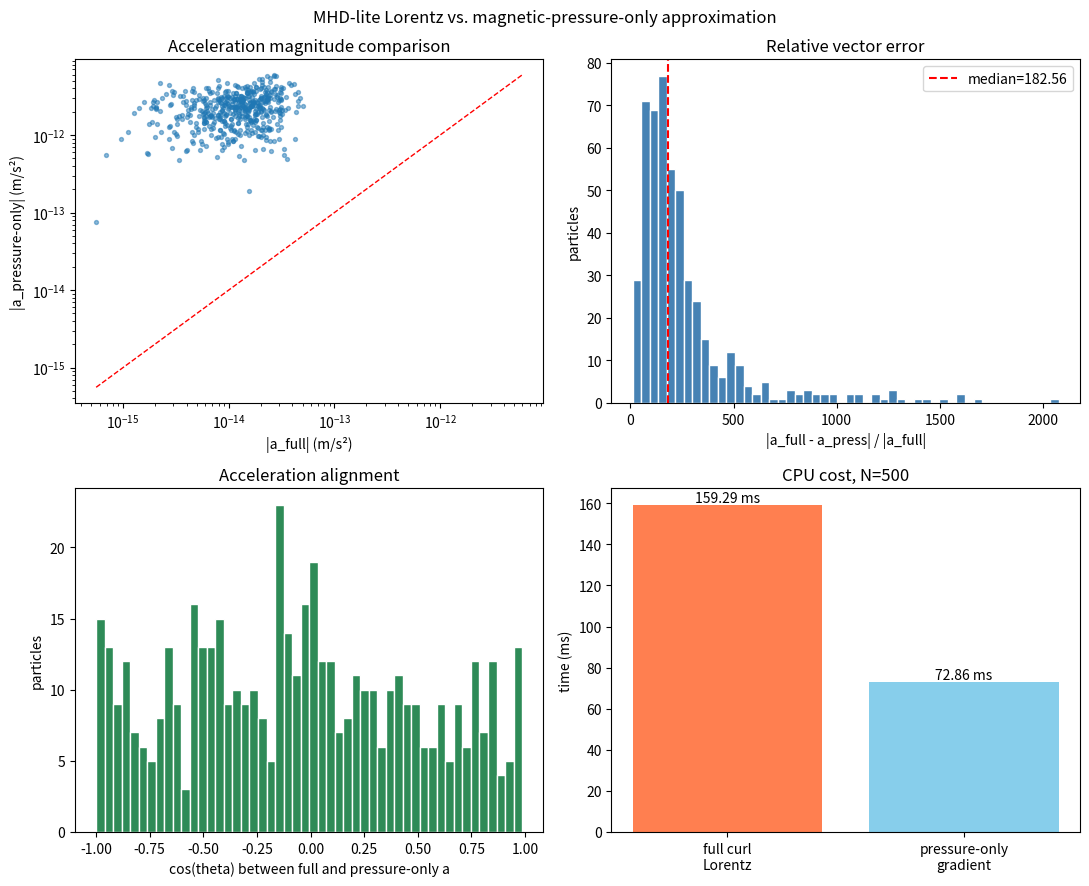

Write Python code to recreate this figure. (Note: this script raises an exception after producing the figure.)
import numpy as np
import matplotlib.pyplot as plt
import time

# --- toy SPH/MHD-lite parameters ------------------------------------------------
N = 500
np.random.seed(42)

# positions in a box [-L,L]^3
L = 1e15
pos = (np.random.rand(N, 3) - 0.5) * 2.0 * L
mass = np.full(N, 1e28)
radius = np.full(N, 2e14)
density = np.full(N, 1e-15)
mu0 = 4.0 * np.pi * 1e-7

# seed a mostly poloidal field along z with a weak ordered toroidal wrap
B = np.zeros((N, 3))
B[:, 2] = 1e-9                       # poloidal z
B[:, 0] += 1e-10 * (pos[:, 1] / L)  # small x component
B[:, 1] -= 1e-10 * (pos[:, 0] / L)  # small y component

# cubic-spline kernel gradient (same convention as hydro.clj)
def cubic_dw_dq(q):
    q = np.asarray(q)
    out = np.zeros_like(q)
    m1 = (q >= 0.0) & (q <= 0.5)
    m2 = (q > 0.5) & (q <= 1.0)
    out[m1] = -12.0 * q[m1] + 18.0 * q[m1]**2
    out[m2] = -6.0 * (1.0 - q[m2])**2
    return out

def kernel_grad(r_vec, h):
    r_vec = np.asarray(r_vec, dtype=float)
    r = np.linalg.norm(r_vec)
    if r == 0.0 or h == 0.0 or r > h:
        return np.zeros(3)
    q = r / h
    dw = cubic_dw_dq(q)
    factor = (8.0 / np.pi) * (1.0 / h**4) * (dw / r)
    return r_vec * factor

# naive O(N^2) neighbor list within h = 2*radius (constant here)
h = 2.0 * radius[0]
neighbors = []
for i in range(N):
    d = pos - pos[i]
    r2 = np.einsum('ij,ij->i', d, d)
    nbrs = [j for j in range(N) if j != i and r2[j] <= h**2]
    neighbors.append(nbrs)

# --- full curl Lorentz force ----------------------------------------------------
def full_lorentz():
    a = np.zeros((N, 3))
    curl = np.zeros((N, 3))
    for i in range(N):
        c = np.zeros(3)
        for j in neighbors[i]:
            r_ij = pos[i] - pos[j]
            grad = kernel_grad(r_ij, h)
            dB = B[i] - B[j]
            # (B_i - B_j) x grad
            c += (mass[j] / density[j]) * np.cross(dB, grad)
        curl[i] = c
        a[i] = np.cross(c, B[i]) / (mu0 * density[i])
    return a, curl

t0 = time.perf_counter()
a_full, curl_full = full_lorentz()
t_full = time.perf_counter() - t0

# --- magnetic-pressure-only approximation ---------------------------------------
def pressure_only():
    P_B = np.sum(B**2, axis=1) / (2.0 * mu0)
    a = np.zeros((N, 3))
    for i in range(N):
        acc = np.zeros(3)
        for j in neighbors[i]:
            r_ij = pos[i] - pos[j]
            grad = kernel_grad(r_ij, h)
            term = P_B[i] / density[i]**2 + P_B[j] / density[j]**2
            acc -= mass[j] * term * grad
        a[i] = acc
    return a

t0 = time.perf_counter()
a_press = pressure_only()
t_press = time.perf_counter() - t0

# --- diagnostics ----------------------------------------------------------------
mag_full = np.linalg.norm(a_full, axis=1)
mag_press = np.linalg.norm(a_press, axis=1)

# relative vector error for particles with non-zero full acceleration
mask = mag_full > 0.0
rel_err = np.zeros(N)
rel_err[mask] = np.linalg.norm(a_full[mask] - a_press[mask], axis=1) / mag_full[mask]
median_err = np.median(rel_err[mask])
mean_err = np.mean(rel_err[mask])

# angle between full and pressure-only accelerations
dot = np.einsum('ij,ij->i', a_full, a_press)
cos_theta = np.zeros(N)
prod = mag_full * mag_press
nz = prod > 0.0
cos_theta[nz] = dot[nz] / prod[nz]

print(f"N={N}")
print(f"full Lorentz time:      {t_full*1e3:.3f} ms")
print(f"pressure-only time:     {t_press*1e3:.3f} ms")
print(f"speedup:                {t_full/t_press:.2f}x")
print(f"median |a_full|:        {np.median(mag_full):.3e}")
print(f"median |a_press|:       {np.median(mag_press):.3e}")
print(f"median rel. vector err: {median_err:.3f}")
print(f"mean   rel. vector err: {mean_err:.3f}")
print(f"median cos(theta):      {np.median(cos_theta[nz]):.3f}")

# --- plots ----------------------------------------------------------------------
fig, axes = plt.subplots(2, 2, figsize=(11, 9))

ax = axes[0, 0]
ax.scatter(mag_full, mag_press, s=8, alpha=0.5)
lo, hi = min(mag_full.min(), mag_press.min()), max(mag_full.max(), mag_press.max())
ax.plot([lo, hi], [lo, hi], 'r--', lw=1)
ax.set_xscale('log'); ax.set_yscale('log')
ax.set_xlabel('|a_full| (m/s²)'); ax.set_ylabel('|a_pressure-only| (m/s²)')
ax.set_title('Acceleration magnitude comparison')

ax = axes[0, 1]
ax.hist(rel_err[mask], bins=50, color='steelblue', edgecolor='white')
ax.axvline(median_err, color='red', linestyle='--', label=f'median={median_err:.2f}')
ax.set_xlabel('|a_full - a_press| / |a_full|')
ax.set_ylabel('particles')
ax.set_title('Relative vector error')
ax.legend()

ax = axes[1, 0]
ax.hist(cos_theta[nz], bins=50, color='seagreen', edgecolor='white')
ax.set_xlabel('cos(theta) between full and pressure-only a')
ax.set_ylabel('particles')
ax.set_title('Acceleration alignment')

ax = axes[1, 1]
bars = ax.bar(['full curl\nLorentz', 'pressure-only\ngradient'],
              [t_full*1e3, t_press*1e3], color=['coral', 'skyblue'])
ax.set_ylabel('time (ms)')
ax.set_title(f'CPU cost, N={N}')
for bar, t in zip(bars, [t_full*1e3, t_press*1e3]):
    ax.text(bar.get_x() + bar.get_width()/2, bar.get_height(),
            f'{t:.2f} ms', ha='center', va='bottom')

plt.suptitle('MHD-lite Lorentz vs. magnetic-pressure-only approximation')
plt.tight_layout()
plt.savefig('docs/research/physics/mhd_lorentz_toy.png', dpi=150)
print('saved docs/research/physics/mhd_lorentz_toy.png')

# save a tiny table for the notebook
with open('docs/research/physics/mhd_lorentz_toy_summary.txt', 'w') as f:
    f.write('| model | time (ms) | median |a| (m/s²) | mean rel. error |\n')
    f.write('|---|---|---|---|\n')
    f.write(f'| full curl Lorentz | {t_full*1e3:.3f} | {np.median(mag_full):.3e} | — |\n')
    f.write(f'| pressure-only | {t_press*1e3:.3f} | {np.median(mag_press):.3e} | {mean_err:.3f} |\n')
    f.write(f'| speedup | {t_full/t_press:.2f}x | | |\n')
print('saved docs/research/physics/mhd_lorentz_toy_summary.txt')
